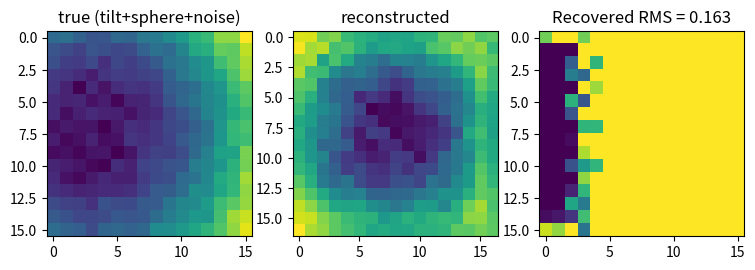

Write Python code to recreate this figure.
import numpy as np
from scipy.sparse import dia_matrix
from numpy.linalg import svd, lstsq

import matplotlib.pyplot as plt
from scipy.sparse import coo_matrix

def zernike_piston_tilt(N):
    """返回 piston+x tilt+y tilt 的 3 个正交基，形状 (3,(N+1)**2)"""
    x = np.linspace(-1,1,N+1)
    X,Y = np.meshgrid(x,x)
    Z0 = np.ones_like(X).ravel() / np.sqrt((N+1)**2)          # piston
    Z1 = X.ravel() / np.sqrt(np.sum(X*X))                     # x-tilt
    Z2 = Y.ravel() / np.sqrt(np.sum(Y*Y))                     # y-tilt
    return np.vstack([Z0,Z1,Z2])                              # 3×K

def build_D_vectorized(N):
    """向量化构造稀疏差分矩阵 D，形状 (2*N*N, (N+1)*(N+1))"""
    M = N * N
    K = (N+1)*(N+1)
    j, i = np.divmod(np.arange(M), N)          # 子孔径坐标
    base = j*(N+1) + i                         # 节点 (i,j) 线性索引
    n1 = base                                  # (i,j)
    n2 = base + 1                              # (i+1,j)
    n3 = base + (N+1)                          # (i,j+1)
    n4 = base + (N+1) + 1                      # (i+1,j+1)

    # sx 部分：前 M 行
    row_sx = np.repeat(np.arange(M), 4)
    col_sx = np.stack([n1, n2, n3, n4], axis=0).ravel('F')
    data_sx = np.tile([-0.5, 0.5, -0.5, 0.5], M)

    # sy 部分：后 M 行
    row_sy = np.repeat(np.arange(M) + M, 4)
    col_sy = col_sx
    data_sy = np.tile([-0.5, -0.5, 0.5, 0.5], M)

    D = coo_matrix((np.r_[data_sx, data_sy],
                    (np.r_[row_sx, row_sy],
                     np.r_[col_sx, col_sy])), shape=(2*M, K))
    return D.tocsr()

def reconstruct_wavefront(sx, sy, remove_piston_tilt=True):
    """
    参数
    ----
    sx, sy : ndarray, shape=(N,N)  子孔径 x/y 斜率
    remove_piston_tilt : bool       是否去掉 piston+tilt

    返回
    ----
    phi   : 波前节点，shape=(N+1,N+1)
    rms   : 波前 RMS
    """
    N = sx.shape[0]
    M = N*N
    K = (N+1)*(N+1)

    # 1. 斜率拉向量
    s = np.concatenate([sx.ravel(), sy.ravel()])   # 2M×1

    # 2. 向量化构造 D（稀疏）
    D = build_D_vectorized(N)                      # 2M×K 稀疏 CSR

    # 3. 最小二乘解 φ
    phi_vec, *_ = lstsq(D.toarray(), s, rcond=None)  # K×1

    # 4. 去掉 piston+tilt
    if remove_piston_tilt:
        Z = zernike_piston_tilt(N)          # 3×K
        coeffs = Z @ phi_vec
        phi_vec -= Z.T @ coeffs

    # 5. 还原二维 & RMS
    phi = phi_vec.reshape(N+1, N+1)
    rms = float(np.std(phi))
    return phi, rms

# ---------------- 构造 2-D 拉普拉斯矩阵 ----------------
def laplacian_2d(N, boundary='neumann'):
    """
    返回 (N*N, N*N) 的稀疏拉普拉斯矩阵 L，Neumann 边界（默认）
    边界处理：用一阶镜像，使边界导数=0
    """
    e = np.ones(N)
    diag0 = -4*e
    diag1 = np.concatenate([e[:-1], [0]]) + np.concatenate([[0], e[:-1]])
    # Neumann：边界镜像 => 对角线±1 处系数减半
    diag1[0]   = 1
    diag1[-1]  = 1
    data = [diag0, diag1, diag1, e, e]
    offsets = [0, -1, 1, -N, N]
    L = dia_matrix((data, offsets), shape=(N*N, N*N))
    # 把 L 转成 CSR 方便后续 SVD
    return L.tocsr()

# ---------------- 斜率 → 右端项 ρ ----------------
def slope_to_rhs(sx, sy):
    """
    由 sx,sy 构造泊松右端项 ρ = div(s) = dx(sx) + dy(sy)
    边界用一阶前向/后向差分，兼容 Neumann
    """
    N = sx.shape[0]
    dx = np.zeros((N, N))
    dy = np.zeros((N, N))
    # 内部中心差
    dx[:, 1:-1] = (sx[:, 1:-1] - sx[:, :-2])
    dy[1:-1, :] = (sy[1:-1, :] - sy[:-2, :])
    # 边界：前向/后向一阶
    dx[:, 0]  = sx[:, 0]
    dx[:, -1] = -sx[:, -2]
    dy[0, :]  = sy[0, :]
    dy[-1, :] = -sy[-2, :]
    rho = (dx + dy).ravel()
    # 保证均值 0（Neumann 可解条件）
    rho -= rho.mean()
    return rho

# ---------------- SVD 求解 L·φ = ρ ----------------
def poisson_svd(L, rho, rcond=1e-12):
    """
    L  : (K,K) 稀疏矩阵，K=N*N
    rho: (K,)  右端项
    返回: φ (K,)  最小范数解（已去掉 piston）
    """
    # 把稀疏矩阵稠密化才能直接 SVD（小规模够用；超大矩阵再换稀疏 SVD）
    L_dense = L.toarray()
    U, s, Vt = svd(L_dense, full_matrices=False)
    # 截断零空间
    mask = s > rcond*s.max()
    inv_s = np.zeros_like(s)
    inv_s[mask] = 1.0 / s[mask]
    # 最小范数解: φ = V^T @ S^+ @ U^T @ rho
    phi = Vt.T @ (inv_s * (U.T @ rho))
    return phi

# ---------------- 主接口 ----------------
def reconstruct_poisson_svd(sx, sy, remove_tilt=True):
    """
    sx, sy: (N,N) 子孔径斜率
    返回: wavefront (N,N), rms
    """
    N = sx.shape[0]
    L = laplacian_2d(N, boundary='neumann')
    rho = slope_to_rhs(sx, sy)
    phi_vec = poisson_svd(L, rho)
    phi = phi_vec.reshape(N, N)

    if remove_tilt:
        # 去掉 piston+tilt（同 zernike 前 3 项）
        x = np.linspace(-1, 1, N)
        X, Y = np.meshgrid(x, x)
        basis = [np.ones_like(X), X, Y]
        coeff = [np.sum(phi*b)/np.sum(b*b) for b in basis]
        for c, b in zip(coeff, basis):
            phi -= c*b

    rms = float(np.std(phi))
    return phi, rms


# ---------------- demo ----------------
if __name__ == "__main__":
    N = 16
    # -------------- 伪造：X tilt + 球面 + 噪声 --------------
    x = np.linspace(-1, 1, N)
    X, Y = np.meshgrid(x, x)

    # 1. X 倾斜（只随 x 线性变化）
    tx = 0.5 * X

    # 2. 球面项（r²）
    sphere = 0.4 * (X**2 + Y**2)

    # 3. 高频随机噪声
    noise = 0.05 * np.random.randn(N, N)

    # 合成真实波前
    true_phi = tx + sphere + noise
    # 数值差分得到斜率
    sx = 0.5*(np.roll(true_phi, -1, axis=1) - np.roll(true_phi, 1, axis=1))[:, 1:-1]
    sy = 0.5*(np.roll(true_phi, -1, axis=0) - np.roll(true_phi, 1, axis=0))[1:-1, :]
    sx = sx[1:-1, :]              # 内部 N-2×N-2，补零到 N×N
    sy = sy[:, 1:-1]
    sx = np.pad(sx, 1, mode='constant')
    sy = np.pad(sy, 1, mode='constant')

    phi, rms = reconstruct_wavefront(sx, sy, True)
    phi_center = 0.25*(phi[:-1,:-1] + phi[1:,:-1] + phi[:-1,1:] + phi[1:,1:])

    plt.figure(figsize=(9,3))
    plt.subplot(131)
    plt.imshow(true_phi)
    plt.title('true (tilt+sphere+noise)')
    plt.subplot(132)
    plt.imshow(phi)
    plt.title('reconstructed')
    plt.subplot(133)
    plt.imshow(true_phi-phi_center, vmin=-0.05, vmax=0.05)
    plt.title("Recovered RMS = %.3f" % rms)
    plt.show()
